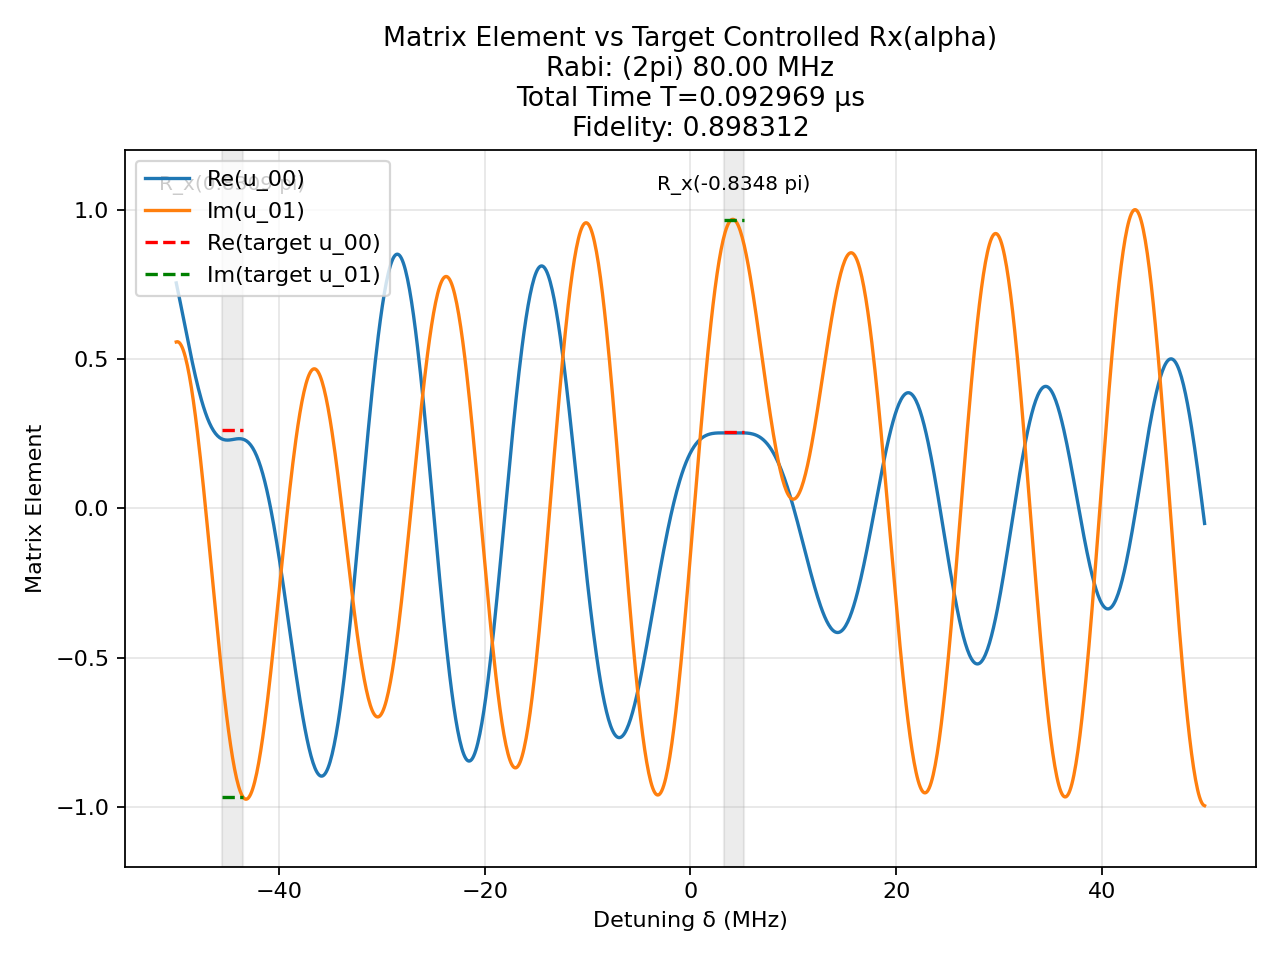

The data file committed next to this chart (first rows):
t (us), H_x (2pi MHz), H_z (2pi MHz)
0.003598, -80.0, 0.0
0.0025, 0.0, 50.0
0.0005683, -80.0, 0.0
0.0025, 0.0, 50.0
0.0001133, 80.0, 0.0
0.0025, 0.0, 50.0
0.000651, 80.0, 0.0
0.0025, 0.0, 50.0
0.0006528, 80.0, 0.0
0.0025, 0.0, 50.0
0.0002313, 80.0, 0.0
0.0025, 0.0, 50.0
0.0004083, 80.0, 0.0
0.0025, 0.0, 50.0
0.0001267, 80.0, 0.0
0.0025, 0.0, 50.0
0.0001273, 80.0, 0.0
0.0025, 0.0, 50.0
0.0005194, 80.0, 0.0
0.0025, 0.0, 50.0
0.0001338, 80.0, 0.0
0.0025, 0.0, 50.0
0.00034, -80.0, 0.0
0.0025, 0.0, 50.0
0.0002603, 80.0, 0.0
0.0025, 0.0, 50.0
0.0004306, 80.0, 0.0
0.0025, 0.0, 50.0
0.0005023, -80.0, 0.0
0.0025, 0.0, 50.0
0.0001066, -80.0, 0.0
0.0025, 0.0, 50.0
0.0005199, 80.0, 0.0
0.0025, 0.0, 50.0
0.0002726, -80.0, 0.0
0.0025, 0.0, 50.0
0.0002493, -80.0, 0.0
0.0025, 0.0, 50.0
0.0006654, 80.0, 0.0
0.0025, 0.0, 50.0
3.758722770394676e-05, -80.0, 0.0
0.0025, 0.0, 50.0
0.0002901, -80.0, 0.0
0.0025, 0.0, 50.0
0.0007665, 80.0, 0.0
0.0025, 0.0, 50.0
0.0004644, 80.0, 0.0
0.0025, 0.0, 50.0
0.0003555, -80.0, 0.0
0.0025, 0.0, 50.0
0.0003636, 80.0, 0.0
0.0025, 0.0, 50.0
0.001303, 80.0, 0.0
0.0025, 0.0, 50.0
2.7497825492093126e-05, 80.0, 0.0
0.0025, 0.0, 50.0
8.981963441741281e-05, -80.0, 0.0
0.0025, 0.0, 50.0
1.0661510306280265e-05, 80.0, 0.0
0.0025, 0.0, 50.0
... 1 more rows
